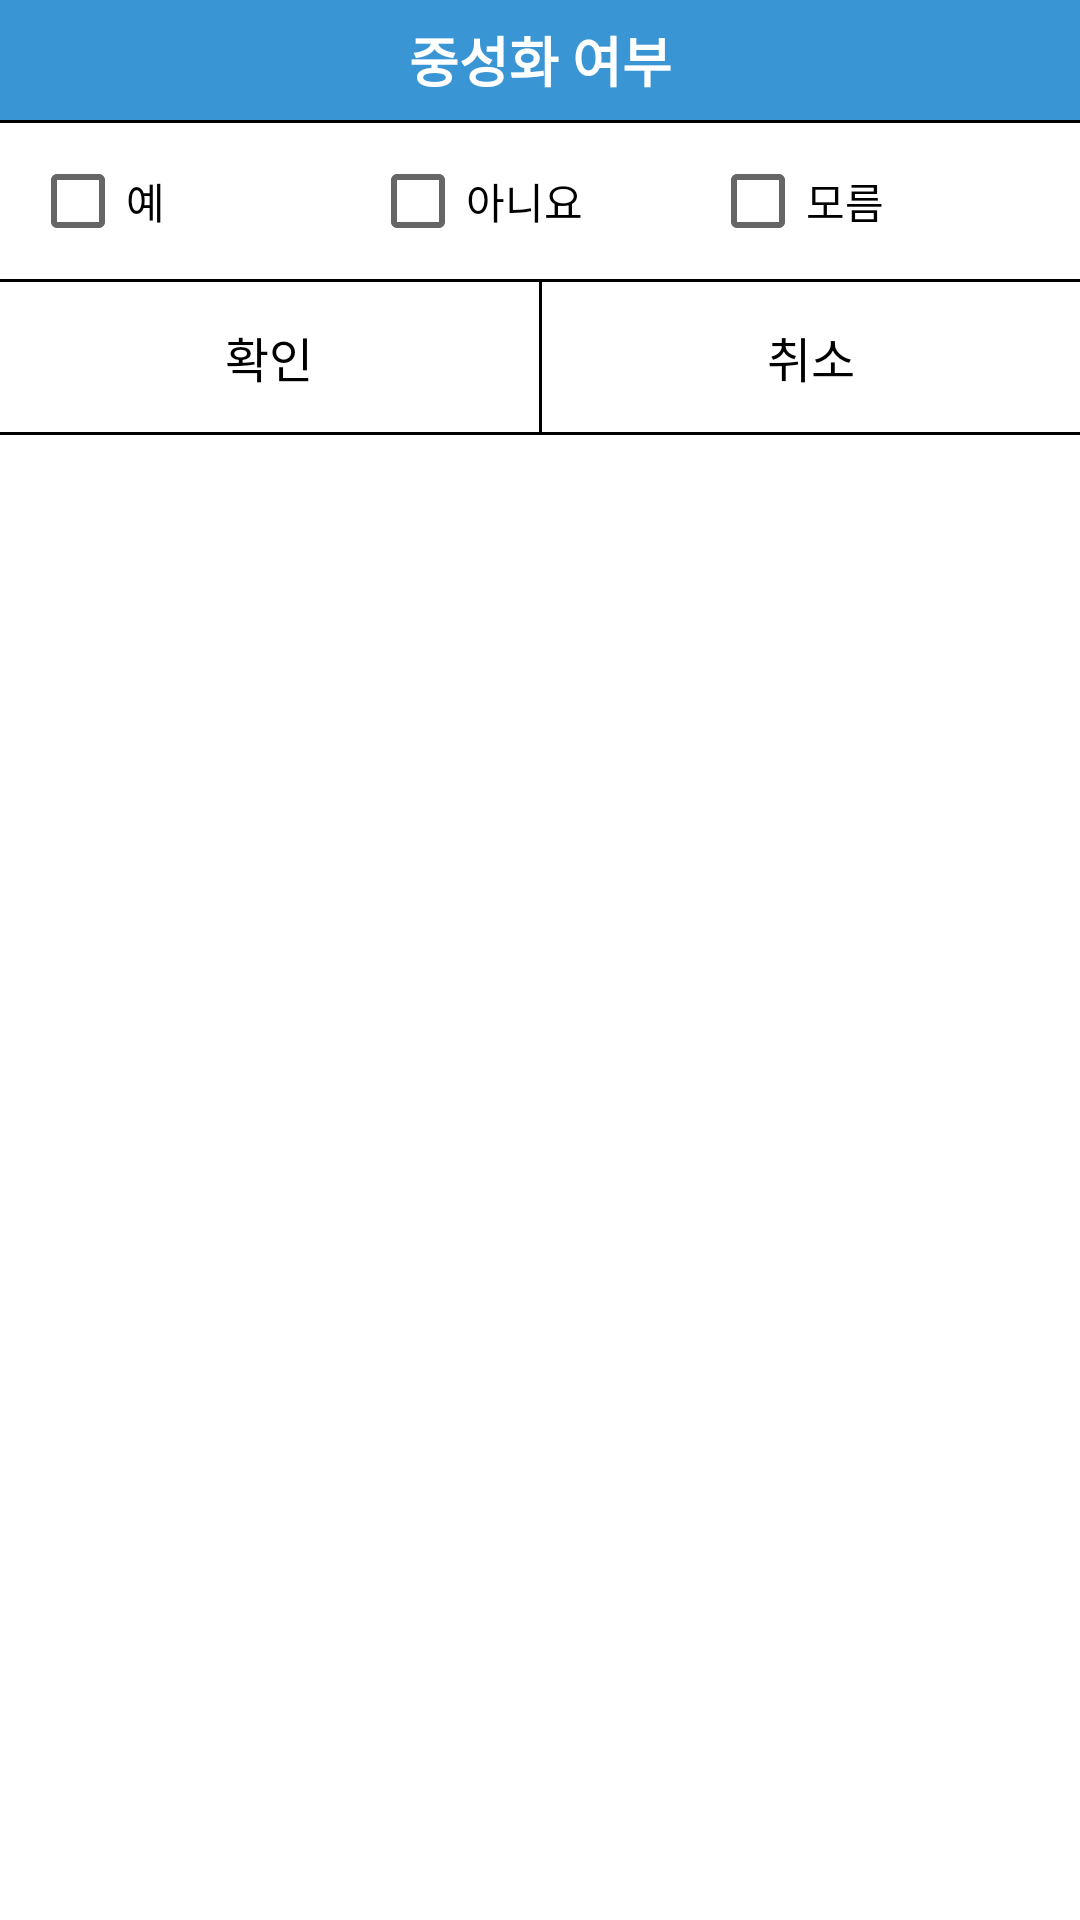

The Android layout XML behind this screen, and the referenced resources:
<!-- AndroidManifest.xml: application theme AppTheme -->
<!-- res/layout/custom_sex_status.xml -->
<?xml version="1.0" encoding="utf-8"?>
<LinearLayout xmlns:android="http://schemas.android.com/apk/res/android"
    android:orientation="vertical" android:layout_width="match_parent"
    android:layout_height="match_parent"
    android:background="#ffffff">

    <TextView
        android:id="@+id/title"
        android:layout_width="match_parent"
        android:layout_height="40dp"
        android:gravity="center"
        android:textColor="#ffffff"
        android:textStyle="bold"
        android:textSize="18dp"
        android:text="중성화 여부"
        android:fontFamily="@font/test3"
        android:background="#3995d3"/>

    <View
        android:layout_width="match_parent"
        android:layout_height="1dp"
        android:background="#000000"/>

    <LinearLayout
        android:layout_width="match_parent"
        android:orientation="horizontal"
        android:layout_marginTop="10dp"
        android:layout_marginBottom="10dp"
        android:paddingLeft="10dp"
        android:paddingRight="10dp"
        android:layout_height="wrap_content">

        <CheckBox
            android:layout_width="match_parent"
            android:layout_weight="1"
            android:text="예"
            android:id="@+id/pet_sex1"
            android:layout_height="wrap_content" />

        <CheckBox
            android:layout_width="match_parent"
            android:text="아니요"
            android:layout_weight="1"
            android:id="@+id/pet_sex2"
            android:layout_height="wrap_content" />

        <CheckBox
            android:layout_width="match_parent"
            android:text="모름"
            android:layout_weight="1"
            android:id="@+id/pet_sex3"
            android:layout_height="wrap_content" />



    </LinearLayout>



    <TextView
        android:layout_width="match_parent"
        android:layout_height="1dp"
        android:background="#000000"/>

    <LinearLayout
        android:layout_width="match_parent"
        android:layout_height="50dp"
        android:orientation="horizontal">

        <Button
            android:id="@+id/okButton"
            android:layout_width="match_parent"
            android:layout_height="50dp"
            android:layout_weight="1"
            android:gravity="center"
            android:text="확인"
            android:textColor="#000000"
            android:textSize="16dp"
            android:background="#ffffff"/>

        <TextView
            android:layout_width="1dp"
            android:layout_height="match_parent"
            android:background="#000000" />

        <Button
            android:id="@+id/cancelButton"
            android:layout_width="match_parent"
            android:layout_height="50dp"
            android:layout_weight="1"
            android:gravity="center"
            android:text="취소"
            android:textColor="#000000"
            android:textSize="16dp"
            android:background="#ffffff"/>
    </LinearLayout>

    <TextView
        android:layout_width="match_parent"
        android:layout_height="1dp"
        android:background="#000000"/>

</LinearLayout>
<!-- resources referenced by this layout -->
<resources>
  <style name="AppTheme" parent="Theme.AppCompat.Light.DarkActionBar">
          
  
          <item name="windowActionBar">false</item>
          <item name="windowNoTitle">true</item>
  
  
          <item name="colorPrimary">@color/colorPrimary</item>
          <item name="colorPrimaryDark">@color/colorPrimaryDark</item>
          <item name="colorAccent">@color/colorAccent</item>
      </style>
  <color name="colorPrimary">#008577</color>
  <color name="colorPrimaryDark">#3995d3</color>
  <color name="colorAccent">#D81B60</color>
</resources>
